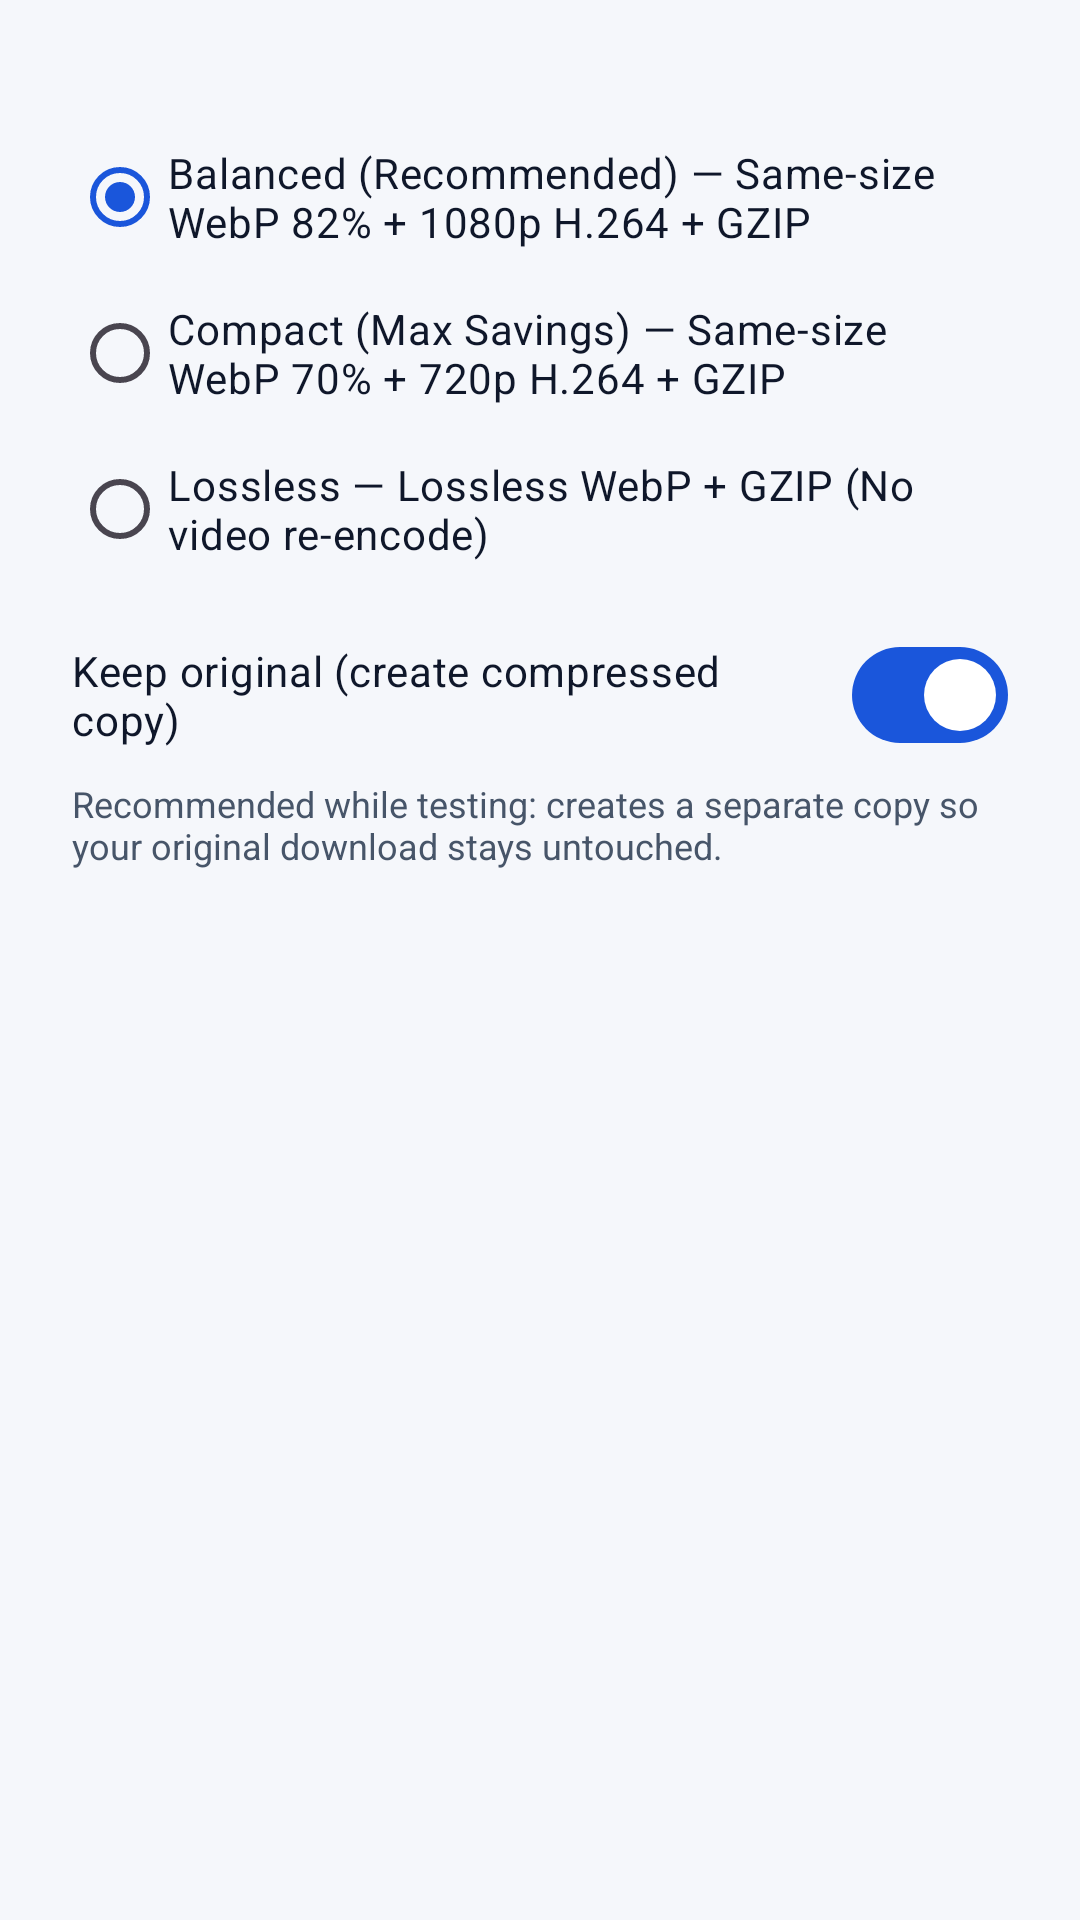

Layout XML and referenced resources for this Android screen:
<!-- AndroidManifest.xml: application theme Theme.DeckVault -->
<!-- res/layout/dialog_optimize_deck.xml -->
<?xml version="1.0" encoding="utf-8"?>
<LinearLayout xmlns:android="http://schemas.android.com/apk/res/android"
    android:layout_width="match_parent"
    android:layout_height="wrap_content"
    android:orientation="vertical"
    android:paddingHorizontal="24dp"
    android:paddingTop="12dp"
    android:paddingBottom="8dp">

    <TextView
        android:id="@+id/tv_optimize_summary"
        android:layout_width="match_parent"
        android:layout_height="wrap_content"
        android:textColor="@color/text_secondary"
        android:textSize="13sp" />

    <RadioGroup
        android:id="@+id/rg_preset"
        android:layout_width="match_parent"
        android:layout_height="wrap_content"
        android:layout_marginTop="12dp">

        <RadioButton
            android:id="@+id/rb_balanced"
            android:layout_width="match_parent"
            android:layout_height="wrap_content"
            android:checked="true"
            android:text="Balanced (Recommended) — Same-size WebP 82% + 1080p H.264 + GZIP"
            android:textColor="@color/text_primary"
            android:textSize="14sp" />

        <RadioButton
            android:id="@+id/rb_compact"
            android:layout_width="match_parent"
            android:layout_height="wrap_content"
            android:layout_marginTop="4dp"
            android:text="Compact (Max Savings) — Same-size WebP 70% + 720p H.264 + GZIP"
            android:textColor="@color/text_primary"
            android:textSize="14sp" />

        <RadioButton
            android:id="@+id/rb_lossless"
            android:layout_width="match_parent"
            android:layout_height="wrap_content"
            android:layout_marginTop="4dp"
            android:text="Lossless — Lossless WebP + GZIP (No video re-encode)"
            android:textColor="@color/text_primary"
            android:textSize="14sp" />
    </RadioGroup>

    <com.google.android.material.materialswitch.MaterialSwitch
        android:id="@+id/switch_keep_copy"
        android:layout_width="match_parent"
        android:layout_height="wrap_content"
        android:layout_marginTop="14dp"
        android:checked="true"
        android:text="Keep original (create compressed copy)"
        android:textColor="@color/text_primary"
        android:textSize="14sp" />

    <TextView
        android:layout_width="match_parent"
        android:layout_height="wrap_content"
        android:layout_marginTop="4dp"
        android:text="Recommended while testing: creates a separate copy so your original download stays untouched."
        android:textColor="@color/text_secondary"
        android:textSize="12sp" />

</LinearLayout>
<!-- resources referenced by this layout -->
<resources>
  <color name="text_primary">#0F172A</color>
  <color name="text_secondary">#475569</color>
  <style name="Theme.DeckVault" parent="Theme.Material3.DayNight.NoActionBar">
          <item name="colorPrimary">@color/brand_primary</item>
          <item name="colorOnPrimary">@color/brand_on_primary</item>
          <item name="colorPrimaryContainer">@color/brand_container</item>
          <item name="colorOnPrimaryContainer">@color/brand_on_container</item>
          <item name="android:windowBackground">@color/surface_bg</item>
      </style>
  <color name="brand_primary">#1A56DB</color>
  <color name="brand_on_primary">#FFFFFF</color>
  <color name="brand_container">#DCE7FF</color>
  <color name="brand_on_container">#0D2B6B</color>
  <color name="surface_bg">#F5F7FB</color>
</resources>
